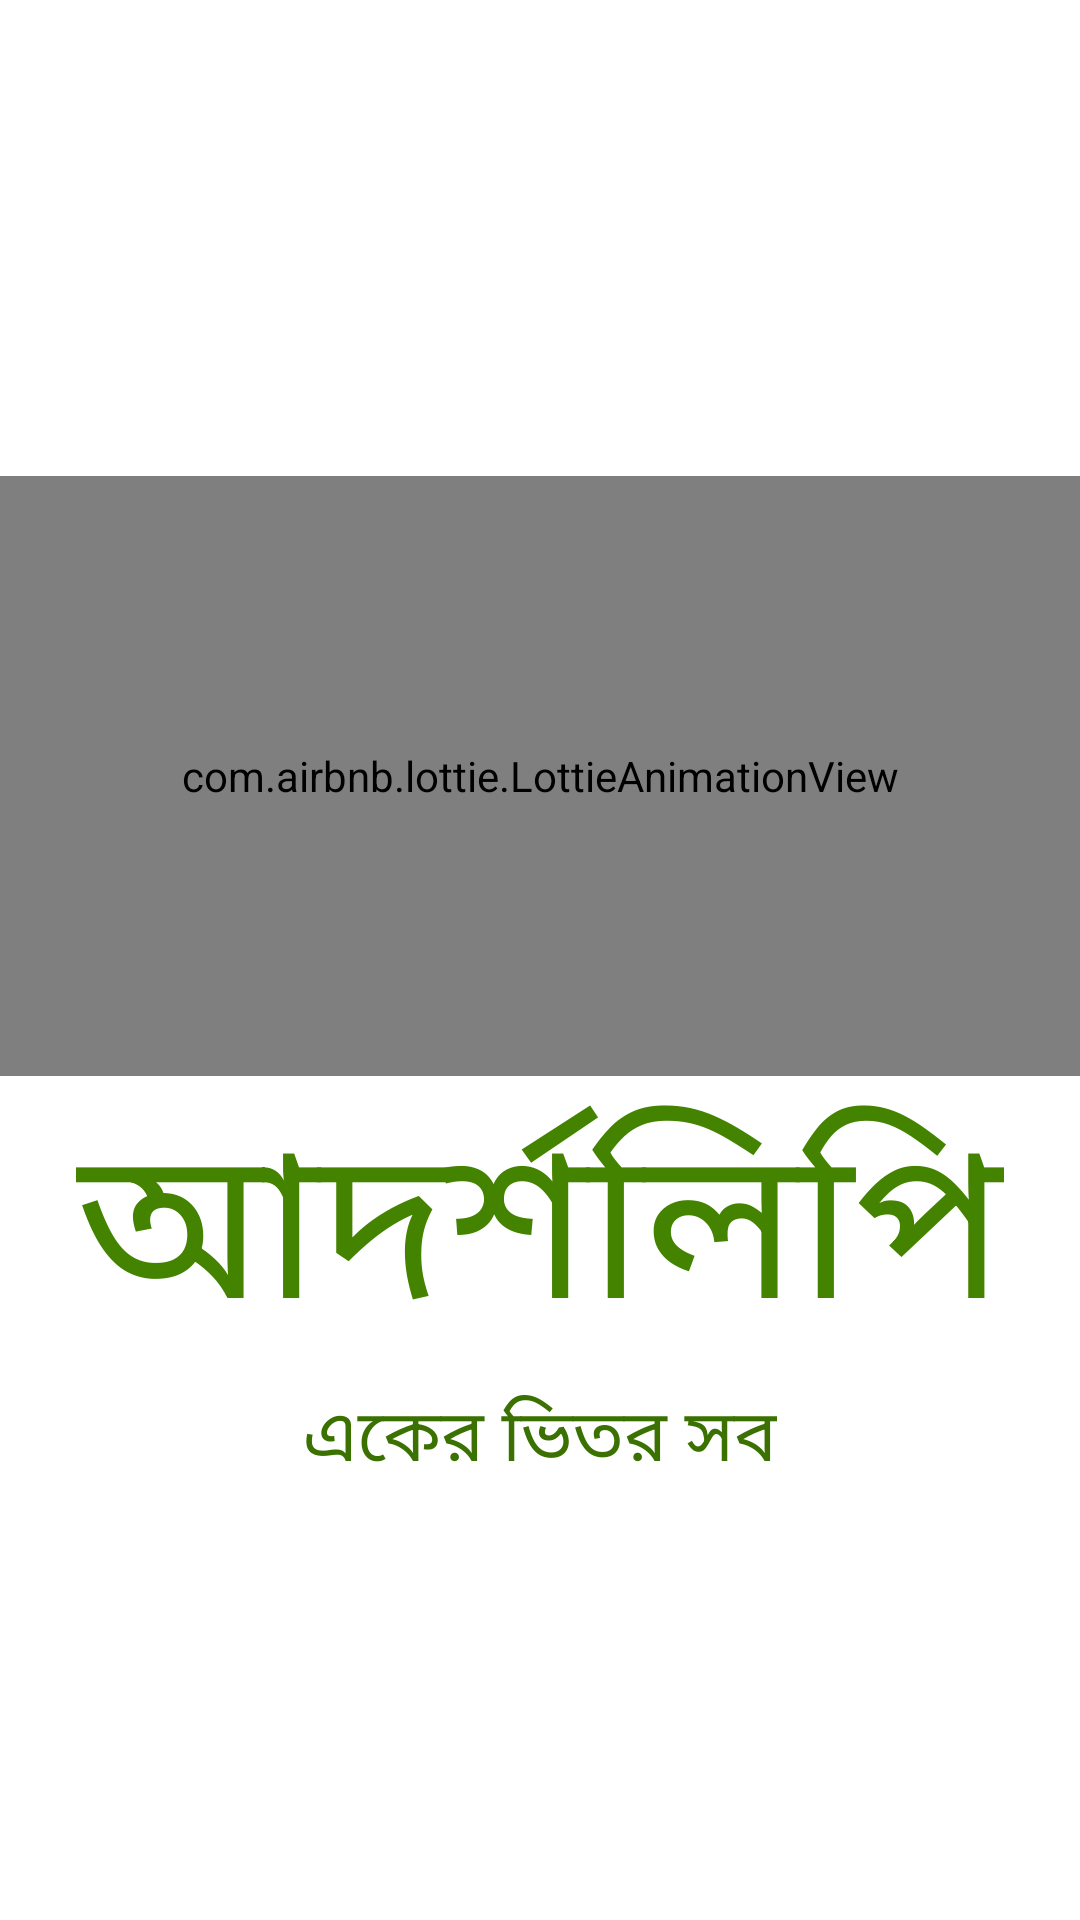

The Android layout XML behind this screen, and the referenced resources:
<!-- AndroidManifest.xml: application theme AppTheme -->
<!-- res/layout/activity_main.xml -->
<?xml version="1.0" encoding="utf-8"?>
<LinearLayout xmlns:android="http://schemas.android.com/apk/res/android"
    xmlns:app="http://schemas.android.com/apk/res-auto"
    xmlns:tools="http://schemas.android.com/tools"
    android:layout_width="match_parent"
    android:layout_height="match_parent"
    android:background="@android:color/background_light"
    android:orientation="vertical"
    android:gravity="center"
    tools:context=".MainActivity">

    <com.airbnb.lottie.LottieAnimationView
        android:layout_marginTop="16dp"
        android:id="@+id/ani_book"
        android:layout_width="match_parent"
        android:layout_height="200dp"
        app:lottie_rawRes="@raw/edit_book"
        app:lottie_autoPlay="true"
        app:lottie_loop="true"
        android:layout_gravity="center"
        app:layout_constraintTop_toBottomOf="@+id/textView_l1"
        tools:ignore="MissingConstraints" />

    <TextView
        android:id="@+id/textView"
        android:layout_width="wrap_content"
        android:layout_height="wrap_content"
        android:text="আদর্শলিপি"
        android:fontFamily="@font/shobuj"
        android:textColor="#438300"
        android:textSize="70sp"/>

    <TextView
        android:id="@+id/textView2"
        android:layout_width="wrap_content"
        android:layout_height="wrap_content"
        android:text="একের ভিতর সব"
        android:fontFamily="@font/shobuj"
        android:textColor="#3A7100"
        android:textSize="24sp"/>


</LinearLayout>
<!-- resources referenced by this layout -->
<resources>
  <style name="AppTheme" parent="Theme.AppCompat.Light.NoActionBar">
          
          <item name="colorPrimary">#FFFFFF</item>
          <item name="colorPrimaryDark">#FFFFFF</item>
          <item name="colorAccent">@android:color/black</item>
      </style>
</resources>
